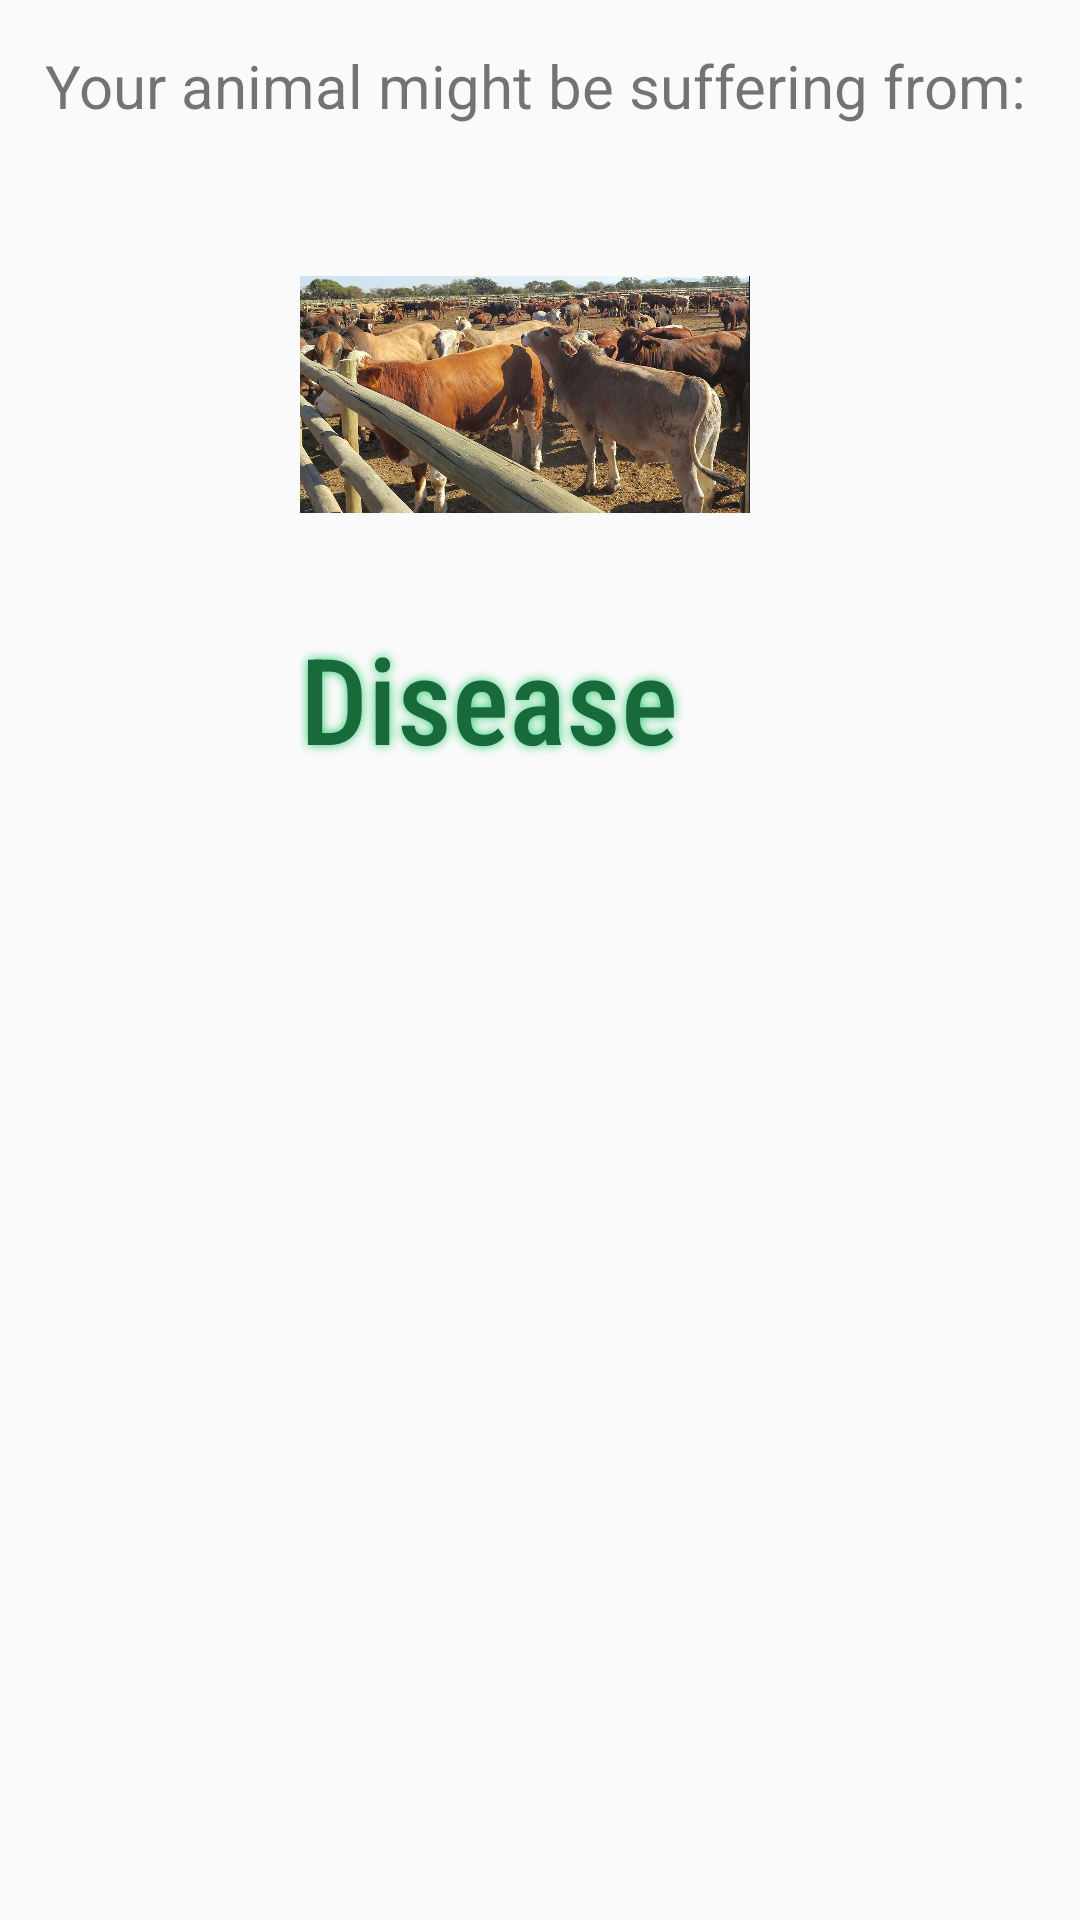

Android layout source for this screen:
<!-- AndroidManifest.xml: application theme AppTheme -->
<!-- res/layout/activity_disease_display.xml -->
<?xml version="1.0" encoding="utf-8"?>
<LinearLayout xmlns:android="http://schemas.android.com/apk/res/android"
    xmlns:app="http://schemas.android.com/apk/res-auto"
    xmlns:tools="http://schemas.android.com/tools"
    android:layout_width="match_parent"
    android:layout_height="match_parent"
    android:orientation="vertical"
    android:layout_marginTop="80dp"
    tools:context=".activities.diseaseDisplay">

    <TextView
        android:layout_width="match_parent"
        android:layout_height="wrap_content"
        android:padding="15dp"
        android:text="Your animal might be suffering from:"
        android:textSize="20sp"/>

    <ImageView
        android:id="@+id/image"
        android:layout_width="150dp"
        android:layout_height="149dp"
        android:layout_marginStart="100dp"
        android:src="@drawable/cows1" />
    <TextView
        android:layout_width="match_parent"
        android:layout_height="wrap_content"
        android:layout_marginStart="100dp"
        android:id="@+id/dis"
        android:fontFamily="sans-serif-condensed-medium"
        android:textSize="40sp"
        android:text="Disease"
        android:textColor="@color/green2"
        android:shadowColor="@color/green1"
        android:shadowDx="0.0"
        android:shadowDy="0.0"
        android:shadowRadius="8"/>



</LinearLayout>
<!-- resources referenced by this layout -->
<resources>
  <color name="green1">#2ecc71</color>
  <color name="green2">#186a3b</color>
  <!-- drawable cows1: jpg bitmap (drawable, 186708 bytes) -->
  <style name="AppTheme" parent="Theme.AppCompat.Light.DarkActionBar">
          
          <item name="colorPrimary">@color/green2</item>
          <item name="colorPrimaryDark">@color/green1</item>
          <item name="colorAccent">@color/colorAccent</item>
      </style>
  <color name="colorAccent">#03DAC5</color>
</resources>
